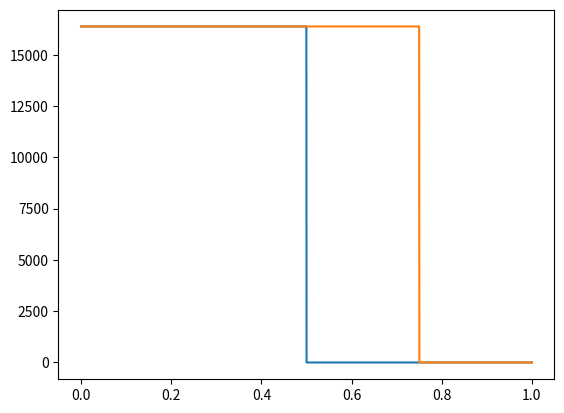

This figure's Python source:
import numpy as np
import matplotlib.pyplot as plt

DATA_square0_2000=[16382,16382,16382,16382,16382,16382,16382,16382,16382,16382,16382,16382,16382,16382,16382,16382,16382,16382,16382,16382,16382,16382,16382,16382,16382,16382,16382,16382,16382,16382,16382,16382,16382,16382,16382,16382,16382,16382,16382,16382,16382,16382,16382,16382,16382,16382,16382,16382,16382,16382,16382,16382,16382,16382,16382,16382,16382,16382,16382,16382,16382,16382,16382,16382,16382,16382,16382,16382,16382,16382,16382,16382,16382,16382,16382,16382,16382,16382,16382,16382,16382,16382,16382,16382,16382,16382,16382,16382,16382,16382,16382,16382,16382,16382,16382,16382,16382,16382,16382,16382,16382,
16382,16382,16382,16382,16382,16382,16382,16382,16382,16382,16382,16382,16382,16382,16382,16382,16382,16382,16382,16382,16382,16382,16382,16382,16382,16382,16382,16382,16382,16382,16382,16382,16382,16382,16382,16382,16382,16382,16382,16382,16382,16382,16382,16382,16382,16382,16382,16382,16382,16382,16382,16382,16382,16382,16382,16382,16382,16382,16382,16382,16382,16382,16382,16382,16382,16382,16382,16382,16382,16382,16382,16382,16382,16382,16382,16382,16382,16382,16382,16382,16382,16382,16382,16382,16382,16382,16382,16382,16382,16382,16382,16382,16382,16382,16382,16382,16382,16382,16382,16382,
16382,16382,16382,16382,16382,16382,16382,16382,16382,16382,16382,16382,16382,16382,16382,16382,16382,16382,16382,16382,16382,16382,16382,16382,16382,16382,16382,16382,16382,16382,16382,16382,16382,16382,16382,16382,16382,16382,16382,16382,16382,16382,16382,16382,16382,16382,16382,16382,16382,16382,16382,16382,16382,16382,16382,16382,16382,16382,16382,16382,16382,16382,16382,16382,16382,16382,16382,16382,16382,16382,16382,16382,16382,16382,16382,16382,16382,16382,16382,16382,16382,16382,16382,16382,16382,16382,16382,16382,16382,16382,16382,16382,16382,16382,16382,16382,16382,16382,16382,16382,
16382,16382,16382,16382,16382,16382,16382,16382,16382,16382,16382,16382,16382,16382,16382,16382,16382,16382,16382,16382,16382,16382,16382,16382,16382,16382,16382,16382,16382,16382,16382,16382,16382,16382,16382,16382,16382,16382,16382,16382,16382,16382,16382,16382,16382,16382,16382,16382,16382,16382,16382,16382,16382,16382,16382,16382,16382,16382,16382,16382,16382,16382,16382,16382,16382,16382,16382,16382,16382,16382,16382,16382,16382,16382,16382,16382,16382,16382,16382,16382,16382,16382,16382,16382,16382,16382,16382,16382,16382,16382,16382,16382,16382,16382,16382,16382,16382,16382,16382,16382,
16382,16382,16382,16382,16382,16382,16382,16382,16382,16382,16382,16382,16382,16382,16382,16382,16382,16382,16382,16382,16382,16382,16382,16382,16382,16382,16382,16382,16382,16382,16382,16382,16382,16382,16382,16382,16382,16382,16382,16382,16382,16382,16382,16382,16382,16382,16382,16382,16382,16382,16382,16382,16382,16382,16382,16382,16382,16382,16382,16382,16382,16382,16382,16382,16382,16382,16382,16382,16382,16382,16382,16382,16382,16382,16382,16382,16382,16382,16382,16382,16382,16382,16382,16382,16382,16382,16382,16382,16382,16382,16382,16382,16382,16382,16382,16382,16382,16382,16382,16382,
16382,16382,16382,16382,16382,16382,16382,16382,16382,16382,16382,16382,16382,16382,16382,16382,16382,16382,16382,16382,16382,16382,16382,16382,16382,16382,16382,16382,16382,16382,16382,16382,16382,16382,16382,16382,16382,16382,16382,16382,16382,16382,16382,16382,16382,16382,16382,16382,16382,16382,16382,16382,16382,16382,16382,16382,16382,16382,16382,16382,16382,16382,16382,16382,16382,16382,16382,16382,16382,16382,16382,16382,16382,16382,16382,16382,16382,16382,16382,16382,16382,16382,16382,16382,16382,16382,16382,16382,16382,16382,16382,16382,16382,16382,16382,16382,16382,16382,16382,16382,
16382,16382,16382,16382,16382,16382,16382,16382,16382,16382,16382,16382,16382,16382,16382,16382,16382,16382,16382,16382,16382,16382,16382,16382,16382,16382,16382,16382,16382,16382,16382,16382,16382,16382,16382,16382,16382,16382,16382,16382,16382,16382,16382,16382,16382,16382,16382,16382,16382,16382,16382,16382,16382,16382,16382,16382,16382,16382,16382,16382,16382,16382,16382,16382,16382,16382,16382,16382,16382,16382,16382,16382,16382,16382,16382,16382,16382,16382,16382,16382,16382,16382,16382,16382,16382,16382,16382,16382,16382,16382,16382,16382,16382,16382,16382,16382,16382,16382,16382,16382,
16382,16382,16382,16382,16382,16382,16382,16382,16382,16382,16382,16382,16382,16382,16382,16382,16382,16382,16382,16382,16382,16382,16382,16382,16382,16382,16382,16382,16382,16382,16382,16382,16382,16382,16382,16382,16382,16382,16382,16382,16382,16382,16382,16382,16382,16382,16382,16382,16382,16382,16382,16382,16382,16382,16382,16382,16382,16382,16382,16382,16382,16382,16382,16382,16382,16382,16382,16382,16382,16382,16382,16382,16382,16382,16382,16382,16382,16382,16382,16382,16382,16382,16382,16382,16382,16382,16382,16382,16382,16382,16382,16382,16382,16382,16382,16382,16382,16382,16382,16382,
16382,16382,16382,16382,16382,16382,16382,16382,16382,16382,16382,16382,16382,16382,16382,16382,16382,16382,16382,16382,16382,16382,16382,16382,16382,16382,16382,16382,16382,16382,16382,16382,16382,16382,16382,16382,16382,16382,16382,16382,16382,16382,16382,16382,16382,16382,16382,16382,16382,16382,16382,16382,16382,16382,16382,16382,16382,16382,16382,16382,16382,16382,16382,16382,16382,16382,16382,16382,16382,16382,16382,16382,16382,16382,16382,16382,16382,16382,16382,16382,16382,16382,16382,16382,16382,16382,16382,16382,16382,16382,16382,16382,16382,16382,16382,16382,16382,16382,16382,16382,
16382,16382,16382,16382,16382,16382,16382,16382,16382,16382,16382,16382,16382,16382,16382,16382,16382,16382,16382,16382,16382,16382,16382,16382,16382,16382,16382,16382,16382,16382,16382,16382,16382,16382,16382,16382,16382,16382,16382,16382,16382,16382,16382,16382,16382,16382,16382,16382,16382,16382,16382,16382,16382,16382,16382,16382,16382,16382,16382,16382,16382,16382,16382,16382,16382,16382,16382,16382,16382,16382,16382,16382,16382,16382,16382,16382,16382,16382,16382,16382,16382,16382,16382,16382,16382,16382,16382,16382,16382,16382,16382,16382,16382,16382,16382,16382,16382,16382,16382,0,
0,0,0,0,0,0,0,0,0,0,0,0,0,0,0,0,0,0,0,0,0,0,0,0,0,0,0,0,0,0,0,0,0,0,0,0,0,0,0,0,0,0,0,0,0,0,0,0,0,0,0,0,0,0,0,0,0,0,0,0,0,0,0,0,0,0,0,0,0,0,0,0,0,0,0,0,0,0,0,0,0,0,0,0,0,0,0,0,0,0,0,0,0,0,0,0,0,0,0,0,
0,0,0,0,0,0,0,0,0,0,0,0,0,0,0,0,0,0,0,0,0,0,0,0,0,0,0,0,0,0,0,0,0,0,0,0,0,0,0,0,0,0,0,0,0,0,0,0,0,0,0,0,0,0,0,0,0,0,0,0,0,0,0,0,0,0,0,0,0,0,0,0,0,0,0,0,0,0,0,0,0,0,0,0,0,0,0,0,0,0,0,0,0,0,0,0,0,0,0,0,
0,0,0,0,0,0,0,0,0,0,0,0,0,0,0,0,0,0,0,0,0,0,0,0,0,0,0,0,0,0,0,0,0,0,0,0,0,0,0,0,0,0,0,0,0,0,0,0,0,0,0,0,0,0,0,0,0,0,0,0,0,0,0,0,0,0,0,0,0,0,0,0,0,0,0,0,0,0,0,0,0,0,0,0,0,0,0,0,0,0,0,0,0,0,0,0,0,0,0,0,
0,0,0,0,0,0,0,0,0,0,0,0,0,0,0,0,0,0,0,0,0,0,0,0,0,0,0,0,0,0,0,0,0,0,0,0,0,0,0,0,0,0,0,0,0,0,0,0,0,0,0,0,0,0,0,0,0,0,0,0,0,0,0,0,0,0,0,0,0,0,0,0,0,0,0,0,0,0,0,0,0,0,0,0,0,0,0,0,0,0,0,0,0,0,0,0,0,0,0,0,
0,0,0,0,0,0,0,0,0,0,0,0,0,0,0,0,0,0,0,0,0,0,0,0,0,0,0,0,0,0,0,0,0,0,0,0,0,0,0,0,0,0,0,0,0,0,0,0,0,0,0,0,0,0,0,0,0,0,0,0,0,0,0,0,0,0,0,0,0,0,0,0,0,0,0,0,0,0,0,0,0,0,0,0,0,0,0,0,0,0,0,0,0,0,0,0,0,0,0,0,
0,0,0,0,0,0,0,0,0,0,0,0,0,0,0,0,0,0,0,0,0,0,0,0,0,0,0,0,0,0,0,0,0,0,0,0,0,0,0,0,0,0,0,0,0,0,0,0,0,0,0,0,0,0,0,0,0,0,0,0,0,0,0,0,0,0,0,0,0,0,0,0,0,0,0,0,0,0,0,0,0,0,0,0,0,0,0,0,0,0,0,0,0,0,0,0,0,0,0,0,
0,0,0,0,0,0,0,0,0,0,0,0,0,0,0,0,0,0,0,0,0,0,0,0,0,0,0,0,0,0,0,0,0,0,0,0,0,0,0,0,0,0,0,0,0,0,0,0,0,0,0,0,0,0,0,0,0,0,0,0,0,0,0,0,0,0,0,0,0,0,0,0,0,0,0,0,0,0,0,0,0,0,0,0,0,0,0,0,0,0,0,0,0,0,0,0,0,0,0,0,
0,0,0,0,0,0,0,0,0,0,0,0,0,0,0,0,0,0,0,0,0,0,0,0,0,0,0,0,0,0,0,0,0,0,0,0,0,0,0,0,0,0,0,0,0,0,0,0,0,0,0,0,0,0,0,0,0,0,0,0,0,0,0,0,0,0,0,0,0,0,0,0,0,0,0,0,0,0,0,0,0,0,0,0,0,0,0,0,0,0,0,0,0,0,0,0,0,0,0,0,
0,0,0,0,0,0,0,0,0,0,0,0,0,0,0,0,0,0,0,0,0,0,0,0,0,0,0,0,0,0,0,0,0,0,0,0,0,0,0,0,0,0,0,0,0,0,0,0,0,0,0,0,0,0,0,0,0,0,0,0,0,0,0,0,0,0,0,0,0,0,0,0,0,0,0,0,0,0,0,0,0,0,0,0,0,0,0,0,0,0,0,0,0,0,0,0,0,0,0,0,
0,0,0,0,0,0,0,0,0,0,0,0,0,0,0,0,0,0,0,0,0,0,0,0,0,0,0,0,0,0,0,0,0,0,0,0,0,0,0,0,0,0,0,0,0,0,0,0,0,0,0,0,0,0,0,0,0,0,0,0,0,0,0,0,0,0,0,0,0,0,0,0,0,0,0,0,0,0,0,0,0,0,0,0,0,0,0,0,0,0,0,0,0,0,0,0,0,0,0
]
t2 = np.linspace(0, 1, 2000, endpoint=True)
Duty=75
point=(Duty*2000)/100

A=[]
cont=0
for i in DATA_square0_2000  :
    if (cont<point ):
        A.append(16382)
        cont=cont+1
    else:
        A.append(0)
print(len(A),cont,A.count(16382),A.count(0),A.count(16382)+A.count(0),point)
plt.figure(2)
plt.plot(t2,DATA_square0_2000,t2,A)
#print(A)
plt.show();